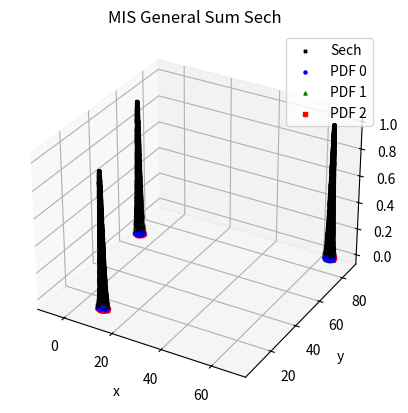

Source code (Python):
import numpy as np
import matplotlib.pyplot as plt
import time
import json


def calculate_function_values(x, a, b, m, n):
    """Optimized function to calculate the values."""
    x_matrix = x.reshape(1, n)
    sech_matrix = 1 / np.cosh(a * (x_matrix - b))
    total_sum = np.prod(sech_matrix, axis=1).sum()
    return float(total_sum)


def calculate_sigma(a, index):
    sigma = np.log(2 + np.sqrt(3)) / (a[index] * np.sqrt(2 * np.log(2)))
    return sigma


def normal_pdf(x, mu=0, sigma=1):
    return (1.0 / (np.sqrt(2 * np.pi) * sigma)) * np.exp(-0.5 * ((x - mu) / sigma) ** 2)


def calculate_normal_pdf(x, a, b, sigma, m, n, index):
    products = [
        normal_pdf(x[j], mu=b[index][j], sigma=sigma[index][j]) for j in range(n)
    ]
    return np.prod(products)


def calculate_exact_integral(a, m, n):
    """Calculate the exact integral of the function."""
    total_sum = 0

    for i in range(m):
        products = [a[i][j] for j in range(n)]
        total_sum += (np.pi**n) / np.prod(products)

    return total_sum


def calculate_balance_heuristic_weights(x, sample_counts, a, b, sigma, index, m, n):
    """Calculate weights using the balance heuristic method."""
    return (
        sample_counts[index]
        * calculate_normal_pdf(x, a, b, sigma, m, n, index)
        / sum(
            [
                sample_count * calculate_normal_pdf(x, a, b, sigma, m, n, i)
                for i, sample_count in enumerate(sample_counts)
            ]
        )
    )


def calculate_maximum_heuristic_weights(x, sample_counts, a, b, sigma, index, m, n):
    """Calculate weights using the maximum heuristic method."""
    pdf_values = [
        sample_count * calculate_normal_pdf(x, a, b, sigma, m, n, i)
        for i, sample_count in enumerate(sample_counts)
    ]

    return float(pdf_values[index] == max(pdf_values))


def calculate_power_heuristic_weights(
    x, sample_counts, a, b, sigma, index, m, n, beta=2
):
    """Calculate weights using the power heuristic method."""
    pdf_values = [
        sample_count * calculate_normal_pdf(x, a, b, sigma, m, n, i)
        for i, sample_count in enumerate(sample_counts)
    ]

    numerator = pdf_values[index] ** beta
    denominator = sum(pdf_val**beta for pdf_val in pdf_values)

    return numerator / denominator


def calculate_cutoff_heuristic_weights(
    x, sample_counts, a, b, sigma, index, m, n, alpha=0.5
):
    """Calculate weights using the cutoff heuristic method."""
    pdf_values = [
        sample_count * calculate_normal_pdf(x, a, b, sigma, m, n, i)
        for i, sample_count in enumerate(sample_counts)
    ]

    q_max = max(pdf_values)
    q_index = pdf_values[index]

    if q_index < alpha * q_max:
        return 0
    else:
        denominator = sum(q_k for q_k in pdf_values if q_k >= alpha * q_max)
        return q_index / denominator


def calculate_sbert_heuristic_weights(x, sample_counts, a, b, sigma, index, m, n):
    """Calculate weights using the SBERT method."""
    return calculate_normal_pdf(x, a, b, sigma, m, n, index) / sum(
        [
            calculate_normal_pdf(x, a, b, sigma, m, n, i)
            for i, sample_count in enumerate(sample_counts)
        ]
    )


def calculate_mis_estimate(total_samples, a, b, m, n, heuristic="balance"):
    """Calculate the MIS estimate."""
    start_time = time.time()
    num_distributions = m

    samples_per_distribution = [total_samples / num_distributions] * num_distributions
    for i in range(num_distributions):
        samples_per_distribution[i] = int(np.ceil(samples_per_distribution[i]))
    total_samples = sum(samples_per_distribution)

    estimate = 0
    variance = 0
    iteration = 1
    samples_x = []
    sigma = np.array([[calculate_sigma(a[i], j) for j in range(n)] for i in range(m)])
    t = 0
    for i in range(num_distributions):
        for j in range(samples_per_distribution[i]):
            x_sample = np.array(
                [
                    np.random.normal(b[i][j_iterator], sigma[i][j_iterator])
                    for j_iterator in range(n)
                ]
            )
            y_sample = calculate_function_values(x_sample, a, b, m, n)
            weight = globals()[f"calculate_{heuristic}_heuristic_weights"](
                x_sample, samples_per_distribution, a, b, sigma, i, m, n
            )

            samples_x.append(x_sample)

            weighted_sample = (
                float(
                    weight
                    * (y_sample / calculate_normal_pdf(x_sample, a, b, sigma, m, n, i))
                )
                / samples_per_distribution[i]
            ) * total_samples
            if iteration > 1:
                t += (1 - (1 / iteration)) * (
                    (weighted_sample - estimate / (iteration - 1)) ** 2
                )

            estimate += weighted_sample
            variance += weighted_sample**2
            iteration += 1

    estimate = estimate / total_samples
    variance = (variance / (total_samples**2 - total_samples)) - (
        estimate**2 / (total_samples - 1)
    )
    sigma_variance = t / (total_samples - 1)
    advanced_variance = sigma_variance / total_samples

    end_time = time.time()
    return estimate, samples_x, variance, advanced_variance, end_time - start_time


def plotting(sampled_points_x, a, b, m, n):
    sigma = np.array([[calculate_sigma(a[i], j) for j in range(n)] for i in range(m)])
    pdf_values = np.zeros((m, len(sampled_points_x)))
    for i in range(m):
        pdf_values[i] = [
            calculate_normal_pdf(sampled_points_x[iterator], a, b, sigma, m, n, i)
            for iterator in range(len(sampled_points_x))
        ]

    function_values = [
        calculate_function_values(sampled_points_x[iterator], a, b, m, n)
        for iterator in range(len(sampled_points_x))
    ]

    if n == 1:
        sampled_points_x = [
            float(sampled_points_x[iterator])
            for iterator in range(len(sampled_points_x))
        ]

        # Plot the sampled points
        plt.scatter(
            sampled_points_x, function_values, s=5, c="k", marker="x", label="Sech"
        )

        # Plot the PDFs
        colors = ["b", "g", "r", "c", "m", "y"]
        markers = ["o", "^", "s", "*", "+", "D"]
        for i in range(m):
            plt.scatter(
                sampled_points_x,
                pdf_values[i],
                s=5,
                c=colors[i % len(colors)],
                marker=markers[i % len(markers)],
                label=f"PDF {i}",
            )

        plt.legend(loc="upper right")
        plt.xlabel("x")
        plt.ylabel("y")
    else:
        for i in range(m):
            for j in range(n):
                sampled_points_x[i][j] = float(sampled_points_x[i][j])

        # Plot the sampled points
        fig = plt.figure()
        ax = fig.add_subplot(111, projection="3d")
        ax.scatter(
            [sampled_points_x[i][0] for i in range(len(sampled_points_x))],
            [sampled_points_x[i][1] for i in range(len(sampled_points_x))],
            function_values,
            s=5,
            c="k",
            marker="x",
            label="Sech",
        )

        # Plot the PDFs
        colors = ["b", "g", "r", "c", "m", "y"]
        markers = ["o", "^", "s", "*", "+", "D"]
        for i in range(m):
            ax.scatter(
                [sampled_points_x[j][0] for j in range(len(sampled_points_x))],
                [sampled_points_x[j][1] for j in range(len(sampled_points_x))],
                pdf_values[i],
                s=5,
                c=colors[i % len(colors)],
                marker=markers[i % len(markers)],
                label=f"PDF {i}",
            )

        ax.set_xlabel("x")
        ax.set_ylabel("y")
        ax.set_zlabel("z")
        ax.legend(loc="upper right")

    plt.title("MIS General Sum Sech")
    plt.show()


def run_mis_estimate():
    """Main function to compute MIS estimate and plot the results."""
    NUM_SAMPLES = 5000

    m = 3
    n = 2
    a = np.array([[2, 2], [2, 2], [2, 2]])
    b = np.array(np.random.randint(-100, 100, size=(m, n)))

    print(f"a: {a}")
    print(f"b: {b}")

    (
        mis_estimate,
        sampled_points_x,
        variance,
        advanced_variance,
        end_time,
    ) = calculate_mis_estimate(NUM_SAMPLES, a, b, m, n)

    exact_integral = calculate_exact_integral(a, m, n)

    print(f"Result of the integral with MIS: {mis_estimate}")
    print(f"Variance of the integral with MIS: {variance}")
    print(f"Advanced variance of the integral with MIS: {advanced_variance}")
    print(f"Standard deviation of the integral with MIS: {np.sqrt(variance)}")
    print(
        f"Advanced standard deviation of the integral with MIS: {np.sqrt(advanced_variance)}"
    )
    print(f"Exact result of the integral: {exact_integral}")
    print(f"Error: {exact_integral - mis_estimate}")
    print(f"Time taken: {end_time} seconds")
    plotting(sampled_points_x, a, b, m, n)


def run_mis_analysis():
    """Run the MIS analysis."""
    NUM_SAMPLES = [500, 1000, 5000, 10000, 50000]
    NUM_TESTS = 5
    NUM_RUNS = 10
    heuristics = ["balance", "power", "maximum", "cutoff", "sbert"]

    general_results = {"Test {}".format(test + 1): {} for test in range(NUM_TESTS)}

    for test in range(NUM_TESTS):
        m = np.random.randint(6, 8)
        n = test + 5
        a = np.array(np.random.uniform(1.8, 2, size=(m, n)))
        b = np.array(np.random.uniform(-100, 100, size=(m, n)))

        results = {
            heuristic: {num_samples: [] for num_samples in NUM_SAMPLES}
            for heuristic in heuristics
        }

        exact_integral = calculate_exact_integral(a, m, n)

        for heuristic in heuristics:
            for num_samples in NUM_SAMPLES:
                print(f"h: {heuristic}, s: {num_samples}")
                for run in range(NUM_RUNS):
                    (
                        mis_estimate,
                        _,
                        variance,
                        advanced_variance,
                        end_time,
                    ) = calculate_mis_estimate(num_samples, a, b, m, n, heuristic)

                    if run == 0:
                        mis_estimates = [mis_estimate]
                        variances = [variance]
                        advanced_variances = [advanced_variance]
                        standard_deviations = [np.sqrt(variance)]
                        advanced_standard_deviations = [np.sqrt(advanced_variance)]
                        times = [end_time]
                    else:
                        mis_estimates.append(mis_estimate)
                        variances.append(variance)
                        advanced_variances.append(advanced_variance)
                        standard_deviations.append(np.sqrt(variance))
                        advanced_standard_deviations.append(np.sqrt(advanced_variance))
                        times.append(end_time)

                results[heuristic][num_samples] = {
                    "mean of mis estimates": np.mean(mis_estimates),
                    "mean of variances": np.mean(variances),
                    "mean of advanced variances": np.mean(advanced_variances),
                    "mean of standard deviations": np.mean(standard_deviations),
                    "mean of advanced standard deviations": np.mean(
                        advanced_standard_deviations
                    ),
                    "mean of errors": np.mean(
                        [
                            exact_integral - mis_estimate
                            for mis_estimate in mis_estimates
                        ]
                    ),
                    "exact integral": exact_integral,
                    "mean of times": np.mean(times),
                }

        general_results["Test {}".format(test + 1)] = {
            "results": results,
            "a": a.tolist(),
            "b": b.tolist(),
            "m": m,
            "n": n,
        }

    with open("results_mis_2_sech.txt", "w") as f:
        json.dump(general_results, f, indent=4)


if __name__ == "__main__":
    run_mis_estimate()
    # run_mis_analysis()
